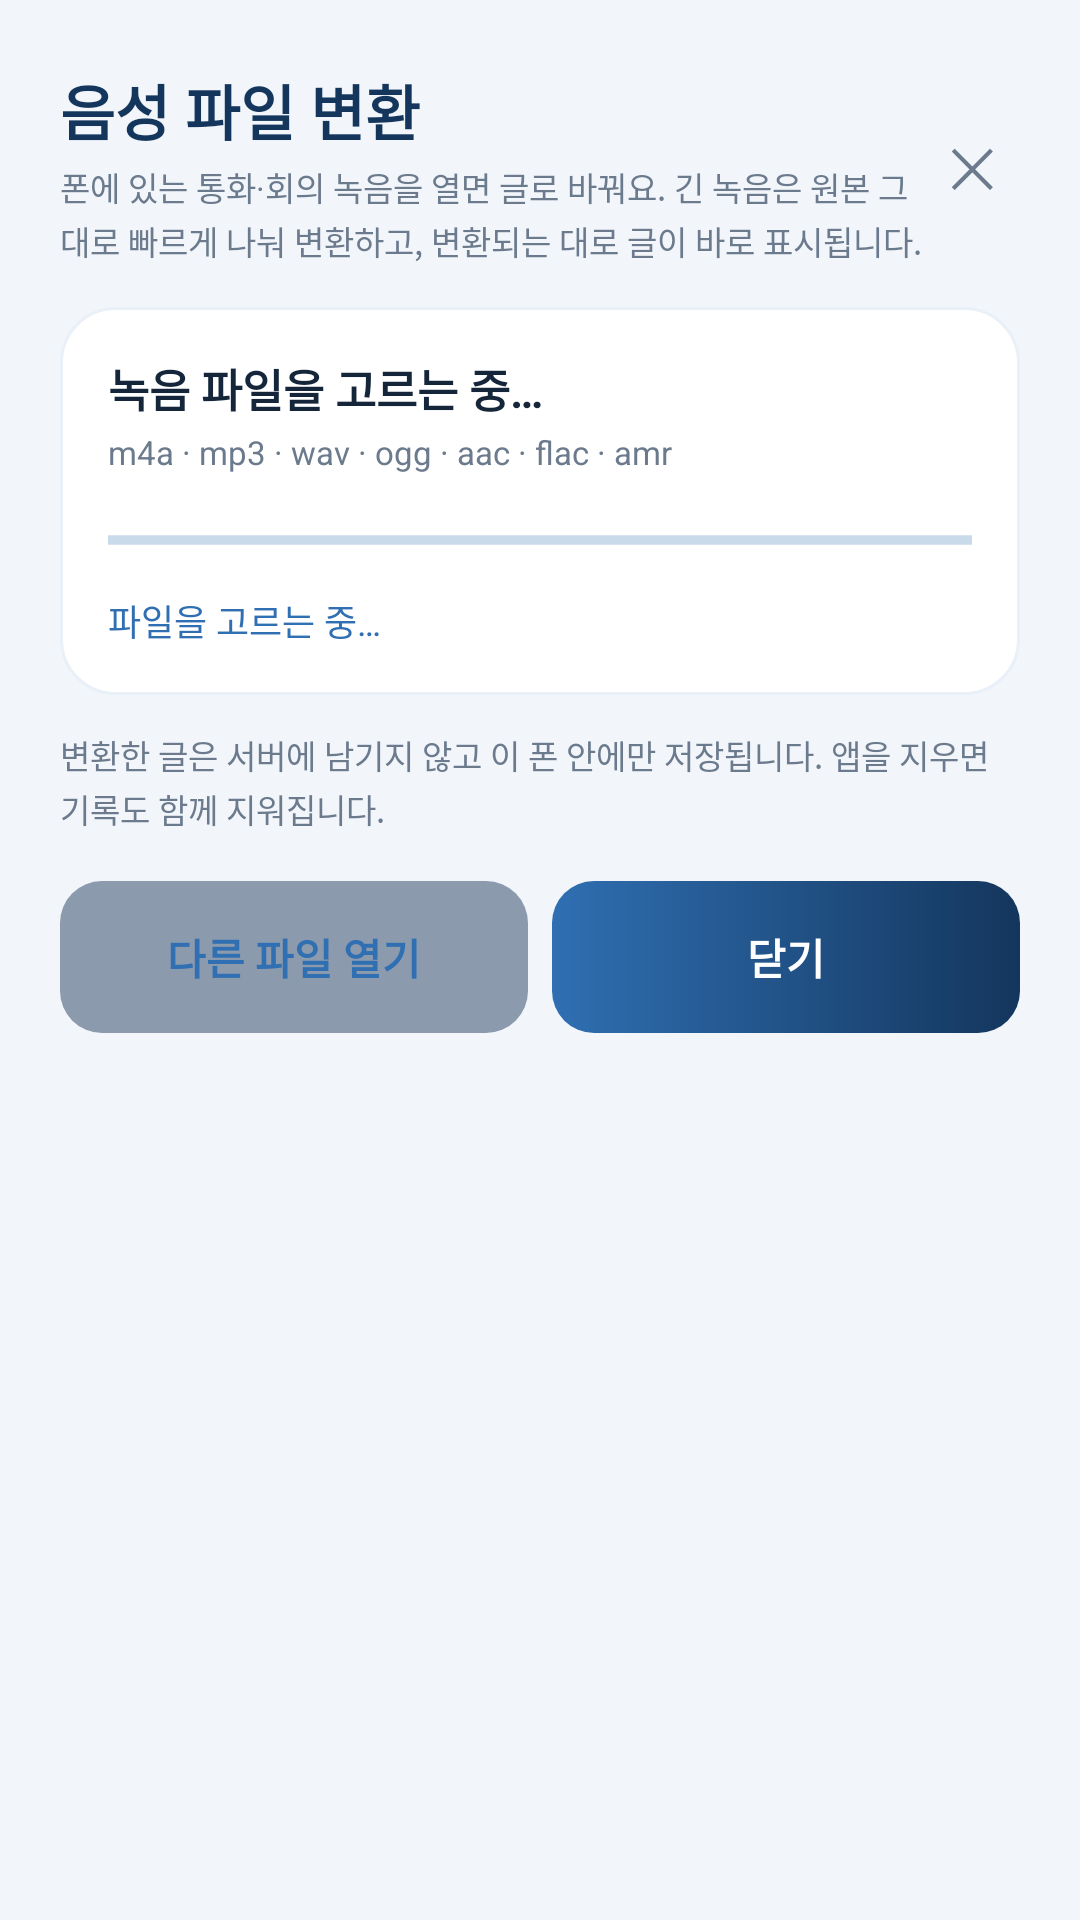

The Android layout XML behind this screen, and the referenced resources:
<!-- AndroidManifest.xml: application theme AppTheme -->
<!-- res/layout/activity_file_transcribe.xml -->
<?xml version="1.0" encoding="utf-8"?>
<ScrollView xmlns:android="http://schemas.android.com/apk/res/android"
    android:layout_width="match_parent"
    android:layout_height="match_parent"
    android:background="@color/bg"
    android:fillViewport="true">

    <LinearLayout
        android:layout_width="match_parent"
        android:layout_height="wrap_content"
        android:orientation="vertical"
        android:paddingLeft="20dp"
        android:paddingRight="20dp"
        android:paddingTop="22dp"
        android:paddingBottom="28dp">

        <LinearLayout
            android:layout_width="match_parent"
            android:layout_height="wrap_content"
            android:orientation="horizontal"
            android:gravity="center_vertical">

            <LinearLayout
                android:layout_width="0dp"
                android:layout_height="wrap_content"
                android:layout_weight="1"
                android:orientation="vertical">

                <TextView
                    android:layout_width="wrap_content"
                    android:layout_height="wrap_content"
                    android:text="음성 파일 변환"
                    android:textColor="@color/brand_navy"
                    android:textSize="20sp"
                    android:textStyle="bold"/>

                <TextView
                    android:id="@+id/tv_sub"
                    android:layout_width="match_parent"
                    android:layout_height="wrap_content"
                    android:layout_marginTop="3dp"
                    android:text="폰에 있는 통화·회의 녹음을 열면 글로 바꿔요. 긴 녹음은 원본 그대로 빠르게 나눠 변환하고, 변환되는 대로 글이 바로 표시됩니다."
                    android:textColor="@color/text_secondary"
                    android:textSize="11sp"
                    android:lineSpacingExtra="2dp"/>
            </LinearLayout>

            <TextView
                android:id="@+id/btn_close"
                android:layout_width="wrap_content"
                android:layout_height="wrap_content"
                android:padding="8dp"
                android:text="✕"
                android:textColor="@color/text_secondary"
                android:textSize="18sp"/>
        </LinearLayout>

        <LinearLayout
            android:layout_width="match_parent"
            android:layout_height="wrap_content"
            android:layout_marginTop="14dp"
            android:background="@drawable/bg_card"
            android:orientation="vertical"
            android:padding="16dp">

            <TextView
                android:id="@+id/tv_file"
                android:layout_width="match_parent"
                android:layout_height="wrap_content"
                android:text="녹음 파일을 고르는 중…"
                android:textColor="@color/text_primary"
                android:textSize="15sp"
                android:textStyle="bold"
                android:maxLines="2"
                android:ellipsize="end"/>

            <TextView
                android:id="@+id/tv_meta"
                android:layout_width="match_parent"
                android:layout_height="wrap_content"
                android:layout_marginTop="3dp"
                android:text="m4a · mp3 · wav · ogg · aac · flac · amr"
                android:textColor="@color/text_secondary"
                android:textSize="11sp"/>

            <ProgressBar
                android:id="@+id/pb"
                style="?android:attr/progressBarStyleHorizontal"
                android:layout_width="match_parent"
                android:layout_height="wrap_content"
                android:layout_marginTop="14dp"
                android:indeterminate="true"/>

            <TextView
                android:id="@+id/tv_state"
                android:layout_width="match_parent"
                android:layout_height="wrap_content"
                android:layout_marginTop="10dp"
                android:text="파일을 고르는 중…"
                android:textColor="@color/brand_blue"
                android:textSize="12sp"/>
        </LinearLayout>

        <LinearLayout
            android:id="@+id/card_result"
            android:layout_width="match_parent"
            android:layout_height="wrap_content"
            android:layout_marginTop="12dp"
            android:background="@drawable/bg_card"
            android:orientation="vertical"
            android:padding="16dp"
            android:visibility="gone">

            <LinearLayout
                android:layout_width="match_parent"
                android:layout_height="wrap_content"
                android:orientation="horizontal"
                android:gravity="center_vertical">

                <TextView
                    android:id="@+id/tv_result_title"
                    android:layout_width="0dp"
                    android:layout_height="wrap_content"
                    android:layout_weight="1"
                    android:text="변환 결과"
                    android:textColor="@color/text_primary"
                    android:textSize="14sp"
                    android:textStyle="bold"/>

                <TextView
                    android:id="@+id/tv_saved"
                    android:layout_width="wrap_content"
                    android:layout_height="wrap_content"
                    android:text="이 기기에만 저장됨"
                    android:textColor="@color/text_secondary"
                    android:textSize="10sp"/>
            </LinearLayout>

            <EditText
                android:id="@+id/et_result"
                android:layout_width="match_parent"
                android:layout_height="wrap_content"
                android:layout_marginTop="10dp"
                android:background="@drawable/bg_input"
                android:padding="14dp"
                android:minLines="6"
                android:maxLines="14"
                android:maxHeight="340dp"
                android:scrollbars="vertical"
                android:gravity="top|start"
                android:textColor="@color/text_primary"
                android:textColorHint="@color/text_secondary"
                android:textSize="16sp"
                android:lineSpacingExtra="3dp"
                android:hint="변환된 글이 여기에 표시됩니다"
                android:inputType="textMultiLine|textCapSentences"/>

            <LinearLayout
                android:layout_width="match_parent"
                android:layout_height="wrap_content"
                android:layout_marginTop="12dp"
                android:orientation="horizontal"
                android:gravity="end">

                <TextView
                    android:id="@+id/btn_history"
                    android:layout_width="wrap_content"
                    android:layout_height="wrap_content"
                    android:background="@drawable/bg_btn_small"
                    android:paddingLeft="16dp"
                    android:paddingRight="16dp"
                    android:paddingTop="9dp"
                    android:paddingBottom="9dp"
                    android:text="기록 보기"
                    android:textColor="@color/brand_blue"
                    android:textSize="12sp"
                    android:textStyle="bold"/>

                <TextView
                    android:id="@+id/btn_copy"
                    android:layout_width="wrap_content"
                    android:layout_height="wrap_content"
                    android:layout_marginLeft="8dp"
                    android:background="@drawable/bg_btn_primary"
                    android:paddingLeft="20dp"
                    android:paddingRight="20dp"
                    android:paddingTop="10dp"
                    android:paddingBottom="10dp"
                    android:text="전체 복사"
                    android:textColor="@color/white"
                    android:textSize="13sp"
                    android:textStyle="bold"/>
            </LinearLayout>
        </LinearLayout>

        <TextView
            android:id="@+id/tv_note"
            android:layout_width="match_parent"
            android:layout_height="wrap_content"
            android:layout_marginTop="12dp"
            android:text="변환한 글은 서버에 남기지 않고 이 폰 안에만 저장됩니다. 앱을 지우면 기록도 함께 지워집니다."
            android:textColor="@color/text_secondary"
            android:textSize="11sp"
            android:lineSpacingExtra="2dp"/>

        <LinearLayout
            android:id="@+id/row_actions"
            android:layout_width="match_parent"
            android:layout_height="wrap_content"
            android:layout_marginTop="16dp"
            android:orientation="horizontal">

            <TextView
                android:id="@+id/btn_again"
                android:layout_width="0dp"
                android:layout_height="wrap_content"
                android:layout_weight="1"
                android:background="@drawable/bg_btn_off"
                android:gravity="center"
                android:paddingTop="15dp"
                android:paddingBottom="15dp"
                android:text="다른 파일 열기"
                android:textColor="@color/brand_blue"
                android:textSize="14sp"
                android:textStyle="bold"/>

            <TextView
                android:id="@+id/btn_done"
                android:layout_width="0dp"
                android:layout_height="wrap_content"
                android:layout_weight="1"
                android:layout_marginLeft="8dp"
                android:background="@drawable/bg_btn_primary"
                android:gravity="center"
                android:paddingTop="15dp"
                android:paddingBottom="15dp"
                android:text="닫기"
                android:textColor="@color/white"
                android:textSize="14sp"
                android:textStyle="bold"/>
        </LinearLayout>
    </LinearLayout>
</ScrollView>
<!-- resources referenced by this layout -->
<resources>
  <color name="bg">#F2F6FB</color>
  <color name="brand_blue">#2F6FB2</color>
  <color name="brand_navy">#14365D</color>
  <color name="text_primary">#15263B</color>
  <color name="text_secondary">#6B7A8C</color>
  <color name="white">#FFFFFF</color>
  <!-- drawable bg_btn_off (drawable) -->
  <?xml version="1.0" encoding="utf-8"?>
  <shape xmlns:android="http://schemas.android.com/apk/res/android" android:shape="rectangle">
      <solid android:color="#8C9AAE"/>
      <corners android:radius="14dp"/>
  </shape>
  <!-- drawable bg_btn_primary (drawable) -->
  <?xml version="1.0" encoding="utf-8"?>
  <shape xmlns:android="http://schemas.android.com/apk/res/android" android:shape="rectangle">
      <gradient android:type="linear" android:angle="0" android:startColor="#2F6FB2" android:endColor="#14365D"/>
      <corners android:radius="14dp"/>
  </shape>
  <!-- drawable bg_btn_small (drawable) -->
  <?xml version="1.0" encoding="utf-8"?>
  <shape xmlns:android="http://schemas.android.com/apk/res/android" android:shape="rectangle">
      <solid android:color="#EAF1F9"/>
      <corners android:radius="11dp"/>
      <stroke android:width="1dp" android:color="#CFDDEB"/>
  </shape>
  <!-- drawable bg_card (drawable) -->
  <?xml version="1.0" encoding="utf-8"?>
  <shape xmlns:android="http://schemas.android.com/apk/res/android" android:shape="rectangle">
      <solid android:color="@color/card"/>
      <corners android:radius="18dp"/>
      <stroke android:width="1dp" android:color="#EAF0F7"/>
  </shape>
  <!-- drawable bg_input (drawable) -->
  <?xml version="1.0" encoding="utf-8"?>
  <shape xmlns:android="http://schemas.android.com/apk/res/android" android:shape="rectangle">
      <solid android:color="#F7F9FC"/>
      <corners android:radius="12dp"/>
      <stroke android:width="1dp" android:color="@color/line"/>
  </shape>
  <style name="AppTheme" parent="@android:style/Theme.Material.Light.NoActionBar">
          <item name="android:colorPrimary">@color/brand_navy</item>
          <item name="android:colorPrimaryDark">@color/brand_navy</item>
          <item name="android:colorAccent">@color/brand_blue</item>
          <item name="android:statusBarColor">@color/brand_navy</item>
          <item name="android:windowBackground">@color/bg</item>
      </style>
  <color name="card">#FFFFFF</color>
  <color name="line">#DCE5EF</color>
</resources>
